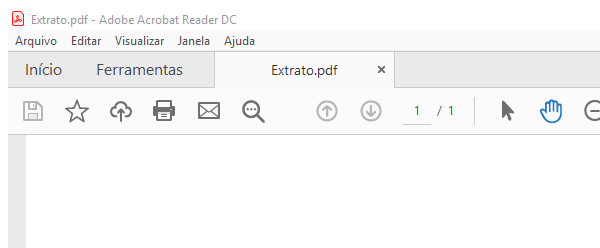
Task: Transactional Process
Workflow: Main

Step 1: Attach Window 'AcroRd32.exe Extrato.pdf' on the element in window 'Extrato.pdf - Adobe Acrobat Reader DC' (acrord32.exe)

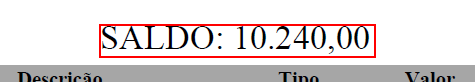
Step 2: get-text from the text '*SALDO:*' in window 'AVScrolledPageView'
